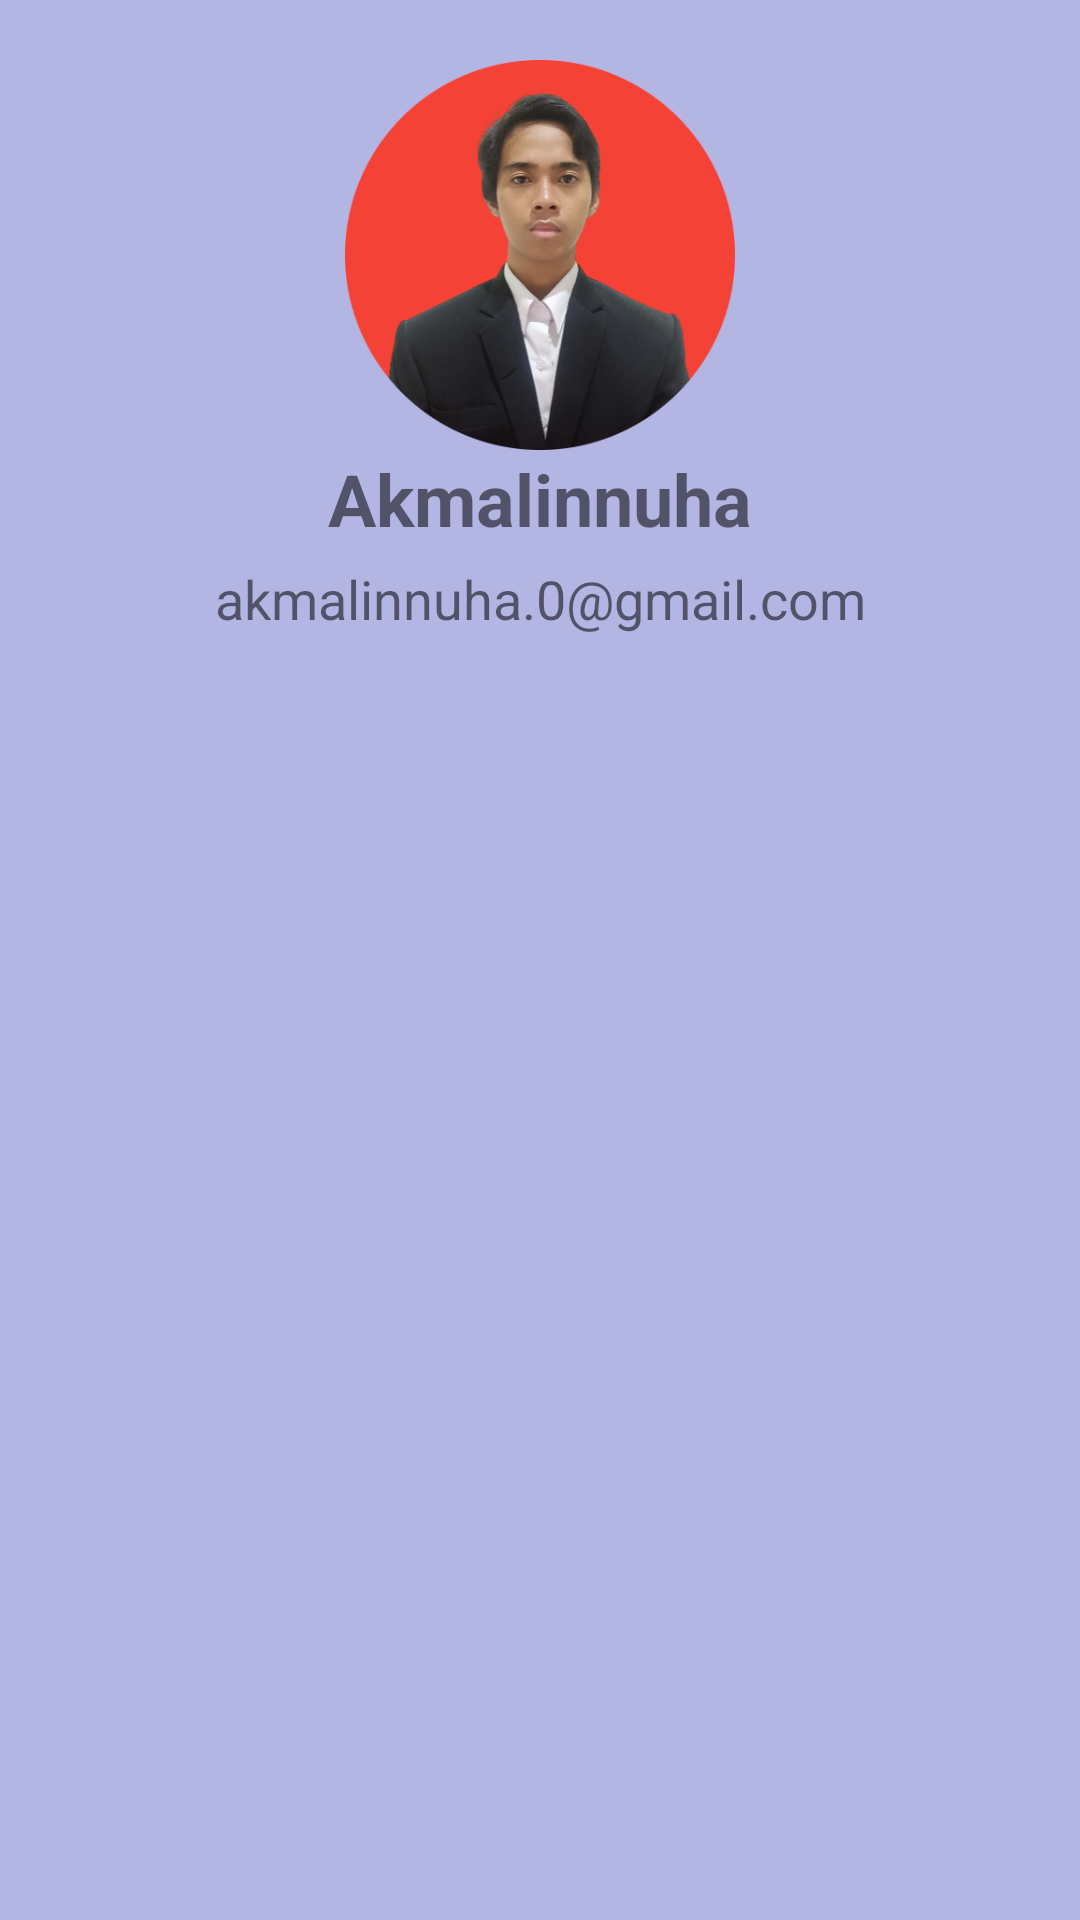

Produce the Android XML layout that renders to this screen, including the resource entries it uses.
<!-- AndroidManifest.xml: application theme Theme.AplikasiSubmisi -->
<!-- res/layout/activity_profile_page.xml -->
<?xml version="1.0" encoding="utf-8"?>
<LinearLayout xmlns:android="http://schemas.android.com/apk/res/android"
    xmlns:app="http://schemas.android.com/apk/res-auto"
    xmlns:tools="http://schemas.android.com/tools"
    android:layout_width="match_parent"
    android:layout_height="match_parent"
    android:orientation="vertical"
    tools:context=".ProfilePage"
    android:background="#b3b5e3">

    <ImageView
        android:layout_width="wrap_content"
        android:layout_height="130dp"
        android:layout_gravity="center"
        android:src="@drawable/profile_circled"
        android:layout_marginTop="20dp"/>

    <TextView
        android:layout_width="match_parent"
        android:layout_height="wrap_content"
        android:textSize="24dp"
        android:gravity="center"
        android:text="@string/nama"
        android:textStyle="bold"/>

    <TextView
        android:layout_width="match_parent"
        android:layout_height="wrap_content"
        android:textSize="18dp"
        android:gravity="center"
        android:layout_marginTop="5dp"
        android:text="@string/email" />
</LinearLayout>
<!-- resources referenced by this layout -->
<resources>
  <!-- drawable profile_circled: png bitmap (drawable, 122583 bytes) -->
  <string name="email">akmalinnuha.0@gmail.com</string>
  <string name="nama">Akmalinnuha</string>
  <style name="Theme.AplikasiSubmisi" parent="Theme.MaterialComponents.Light.DarkActionBar">
          
          <item name="colorPrimary">@color/purple_200</item>
          
          
          <item name="colorSecondary">@color/bgini</item>
          
          
          
          
          
          <item name="android:statusBarColor" tools:targetApi="l">?attr/colorPrimaryVariant</item>
          
          
          <item name="android:navigationBarColor" tools:targetApi="l">?attr/colorSecondary</item>
      </style>
  <color name="purple_200">#FFBB86FC</color>
  <color name="bgini">#141629</color>
</resources>
